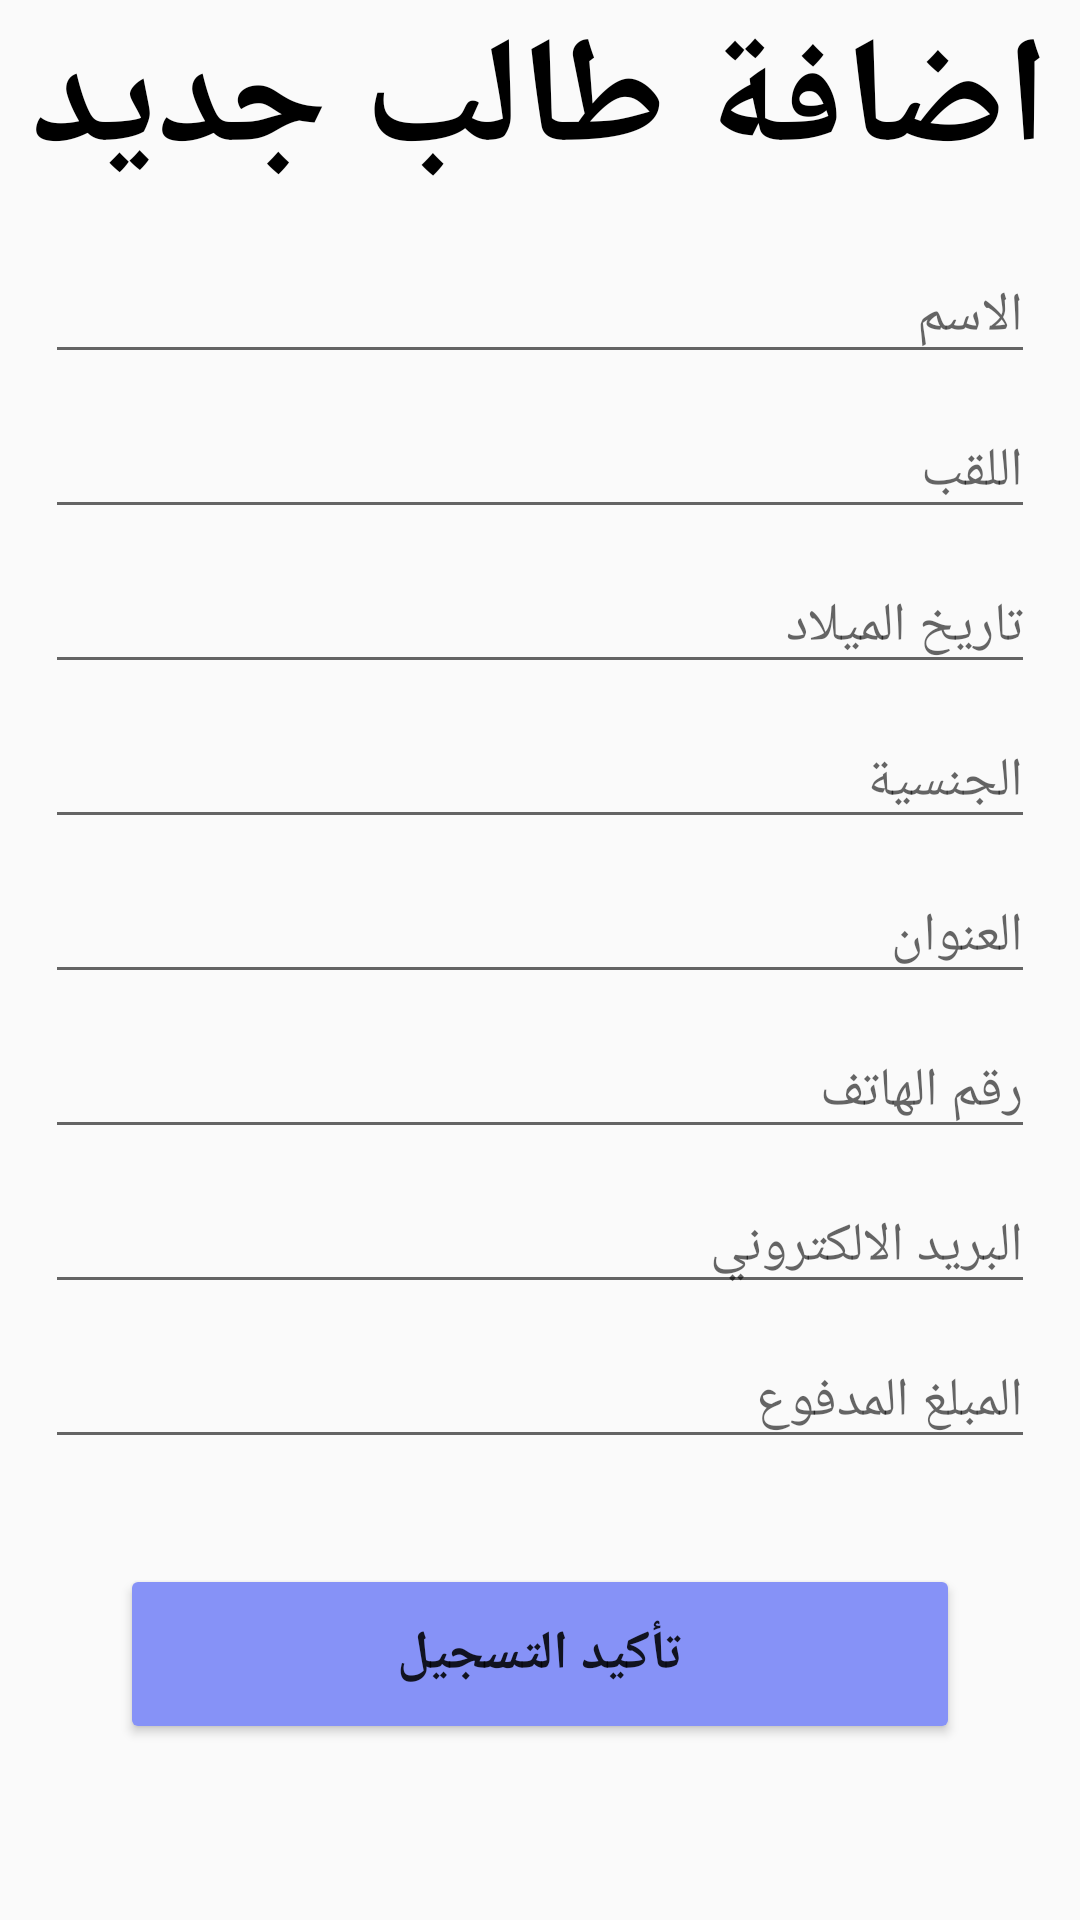

Here is an Android app screen rendered from its layout file. Give the layout XML and the strings, colors and styles it references.
<!-- AndroidManifest.xml: application theme AppTheme -->
<!-- res/layout/activity_add_new_member.xml -->
<?xml version="1.0" encoding="utf-8"?>
<androidx.constraintlayout.widget.ConstraintLayout xmlns:android="http://schemas.android.com/apk/res/android"
    xmlns:app="http://schemas.android.com/apk/res-auto"
    xmlns:tools="http://schemas.android.com/tools"
    android:layout_width="match_parent"
    android:layout_height="match_parent"
    tools:context=".AddNewMemberActivity"
    >

    <TextView
        android:id="@+id/textView"
        android:layout_width="match_parent"
        android:layout_height="wrap_content"
        android:background="@drawable/custom_edittext"
        android:orientation="vertical"
        android:text="اضافة طالب جديد"
        android:textAlignment="center"
        android:textColor="@color/black"
        android:textSize="50dp"
        android:textStyle="bold"
        android:layout_margin="8dp"/>

    <LinearLayout
        android:layout_width="match_parent"
        android:layout_height="0dp"
        android:orientation="vertical"
        android:layout_margin="10dp"
        app:layout_constraintBaseline_toBottomOf="parent"
        app:layout_constraintBottom_toBottomOf="parent"
        app:layout_constraintStart_toStartOf="parent"
        app:layout_constraintTop_toBottomOf="@+id/textView"
        app:layout_constraintVertical_bias="0.0"
        android:background="@drawable/custom_edittext_black"

        >

        <EditText
            android:id="@+id/edtName"
            android:layout_width="match_parent"
            android:layout_height="wrap_content"
            android:layout_margin="5dp"
            android:inputType="text"
            android:hint="الاسم"
            app:layout_constraintBottom_toBottomOf="parent"
            app:layout_constraintTop_toTopOf="parent"
            app:layout_constraintVertical_bias="0.127"
            tools:layout_editor_absoluteX="-26dp"
             />
        <EditText
            android:id="@+id/edtSecondName"
            android:layout_width="match_parent"
            android:layout_height="wrap_content"
            android:layout_margin="5dp"
            android:hint="اللقب"
            app:layout_constraintBottom_toBottomOf="parent"
            app:layout_constraintTop_toTopOf="parent"
            app:layout_constraintVertical_bias="0.127"
            tools:layout_editor_absoluteX="-26dp"
            android:inputType="text"/>
        <EditText
            android:id="@+id/birthDate"
            android:layout_width="match_parent"
            android:layout_height="wrap_content"
            android:layout_margin="5dp"
            android:hint="تاريخ الميلاد"
            app:layout_constraintBottom_toBottomOf="parent"
            app:layout_constraintTop_toTopOf="parent"
            app:layout_constraintVertical_bias="0.127"
            tools:layout_editor_absoluteX="-26dp"
            android:inputType="date"/>
        <EditText
            android:id="@+id/nation"
            android:layout_width="match_parent"
            android:layout_height="wrap_content"
            android:layout_margin="5dp"
            android:hint="الجنسية"
            app:layout_constraintBottom_toBottomOf="parent"
            app:layout_constraintTop_toTopOf="parent"
            app:layout_constraintVertical_bias="0.127"
            tools:layout_editor_absoluteX="-26dp"
            android:inputType="text"/>
        <EditText
            android:id="@+id/adresse"
            android:layout_width="match_parent"
            android:layout_height="wrap_content"
            android:layout_margin="5dp"
            android:hint="العنوان"
            app:layout_constraintBottom_toBottomOf="parent"
            app:layout_constraintTop_toTopOf="parent"
            app:layout_constraintVertical_bias="0.127"
            tools:layout_editor_absoluteX="-26dp"
            android:inputType="text"/>
        <EditText
            android:id="@+id/phoneNumber"
            android:layout_width="match_parent"
            android:layout_height="wrap_content"
            android:layout_margin="5dp"
            android:hint="رقم الهاتف"
            android:textAlignment="textEnd"
            app:layout_constraintBottom_toBottomOf="parent"
            app:layout_constraintTop_toTopOf="parent"
            app:layout_constraintVertical_bias="0.127"
            tools:layout_editor_absoluteX="-26dp"
            android:inputType="phone"/>
        <EditText
            android:id="@+id/email"
            android:layout_width="match_parent"
            android:layout_height="wrap_content"
            android:layout_margin="5dp"
            android:hint="البريد الالكتروني"
            app:layout_constraintBottom_toBottomOf="parent"
            app:layout_constraintTop_toTopOf="parent"
            app:layout_constraintVertical_bias="0.127"
            tools:layout_editor_absoluteX="-26dp"
            android:inputType="textWebEmailAddress"/>
        <EditText
            android:id="@+id/feePaid"
            android:layout_width="match_parent"
            android:layout_height="wrap_content"
            android:layout_margin="5dp"
            android:inputType="numberDecimal"
            android:hint="المبلغ المدفوع"
            app:layout_constraintBottom_toBottomOf="parent"
            app:layout_constraintTop_toTopOf="parent"
            app:layout_constraintVertical_bias="0.127"
            tools:layout_editor_absoluteX="-26dp"
            />
        <Button
            android:id="@+id/confirmAddBtn"
            android:layout_width="match_parent"
            android:layout_height="60dp"
            android:layout_margin="30dp"
            android:backgroundTint="@color/purple"
            android:text="تأكيد التسجيل"
            android:textSize="18sp"
            android:textStyle="bold"
            app:cornerRadius="20dp"
             />

    </LinearLayout>





</androidx.constraintlayout.widget.ConstraintLayout>
<!-- resources referenced by this layout -->
<resources>
  <color name="black">#FF000000</color>
  <color name="purple">#8692f7</color>
  <style name="AppTheme" parent="Theme.AppCompat.Light.NoActionBar">
          <item name="colorPrimary">@color/purple_200</item>
          <item name="colorPrimaryDark">@color/purple_500</item>
          <item name="colorAccent">@color/purple_700</item>
          <item name="android:windowContentOverlay">@null</item>
          <item name="windowActionBar">false</item>
          <item name="windowNoTitle">true</item>
          <item name="drawerArrowStyle">@style/MaterialDrawer.DrawerArrowStyle</item>
  </style>
  <color name="purple_200">#FFBB86FC</color>
  <color name="purple_500">#FF6200EE</color>
  <color name="purple_700">#FF3700B3</color>
  <style name="MaterialDrawer.DrawerArrowStyle" parent="Widget.AppCompat.DrawerArrowToggle">
      <item name="spinBars">false</item>
      <item name="color">@android:color/white</item>
  </style>
</resources>
